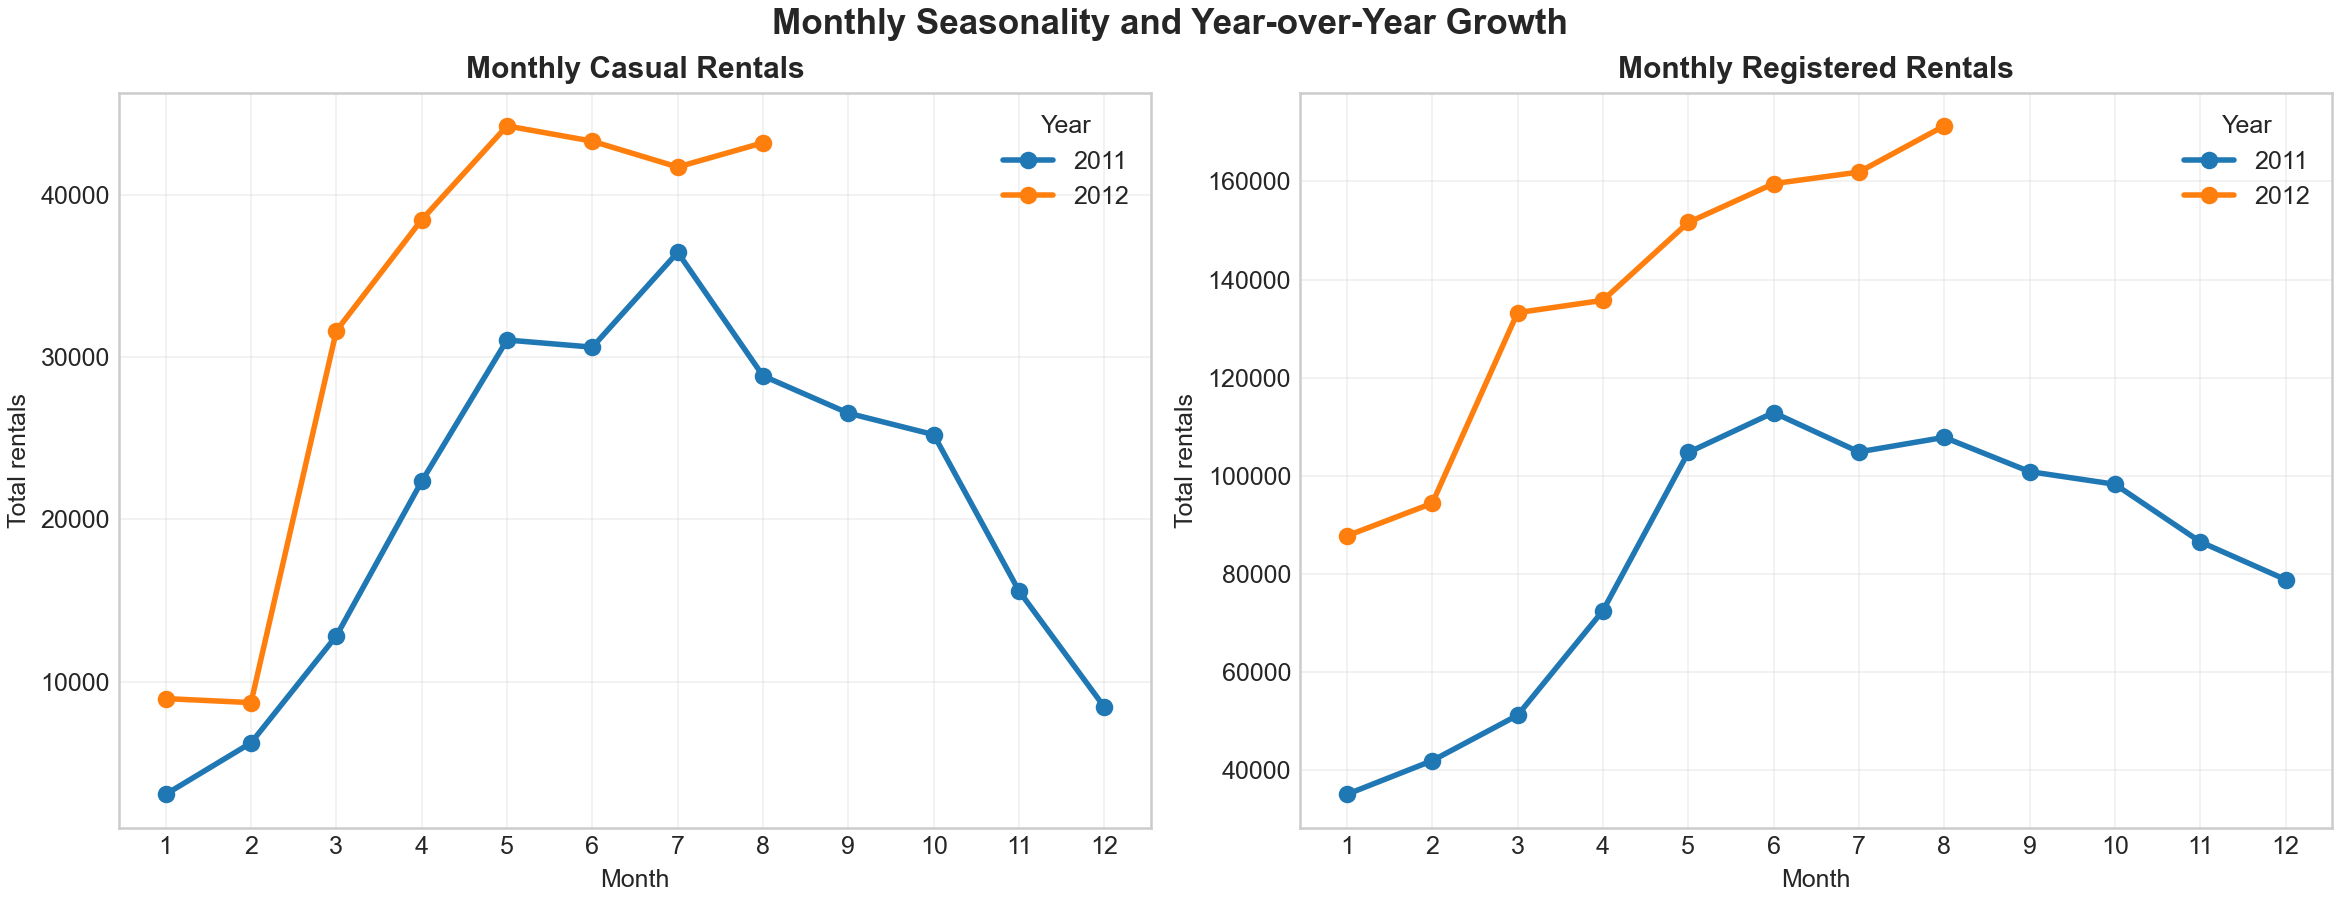

The file beside this chart, header and first rows:
year, month, casual, registered
2011, 1, 3073, 35116
2011, 2, 6242, 41973
2011, 3, 12826, 51219
2011, 4, 22346, 72524
2011, 5, 31050, 104771
2011, 6, 30612, 112900
2011, 7, 36452, 104889
2011, 8, 28842, 107849
2011, 9, 26545, 100873
2011, 10, 25222, 98289
2011, 11, 15594, 86573
2011, 12, 8448, 78875
2012, 1, 8969, 87775
2012, 2, 8721, 94416
2012, 3, 31618, 133257
2012, 4, 38456, 135768
2012, 5, 44235, 151630
2012, 6, 43294, 159536
2012, 7, 41705, 161902
2012, 8, 43197, 171306
